pico-8 play session: hold → + tap 🅾

[t = 1 s] hold → ~1s, tap 🅾 ~2×
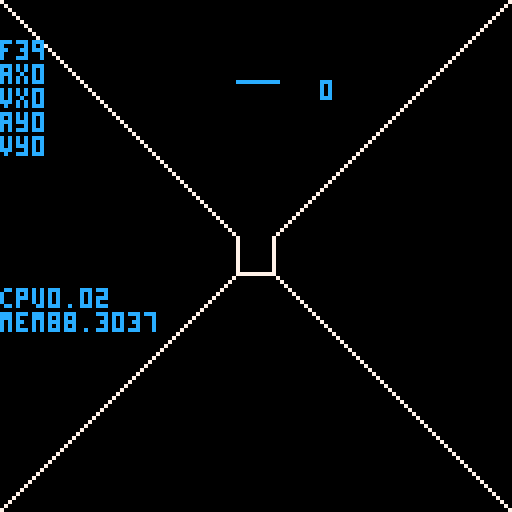
[t = 2 s] hold → ~2s, tap 🅾 ~4×
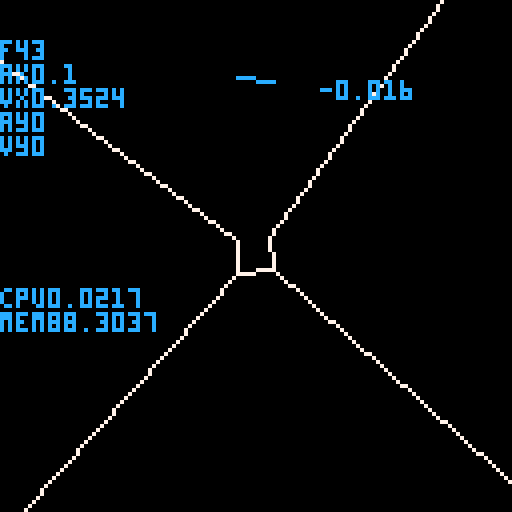
[t = 4 s] hold → ~4s, tap 🅾 ~7×
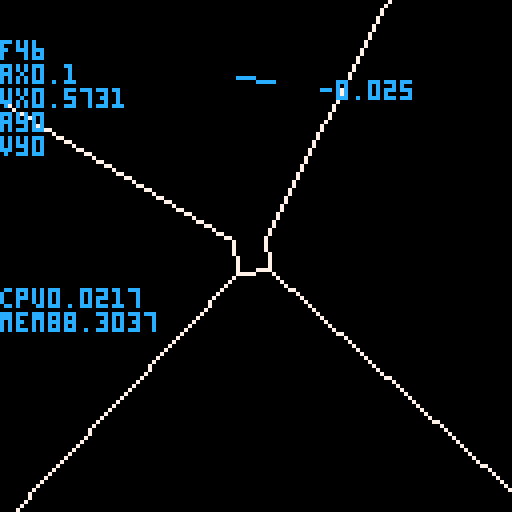
[t = 6 s] hold → ~6s, tap 🅾 ~10×
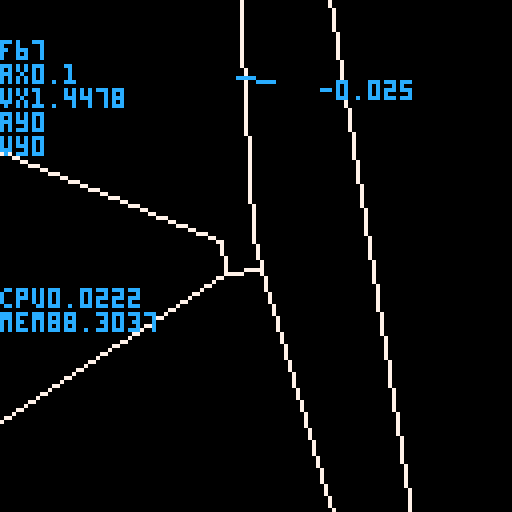
[t = 8 s] hold → ~8s, tap 🅾 ~14×
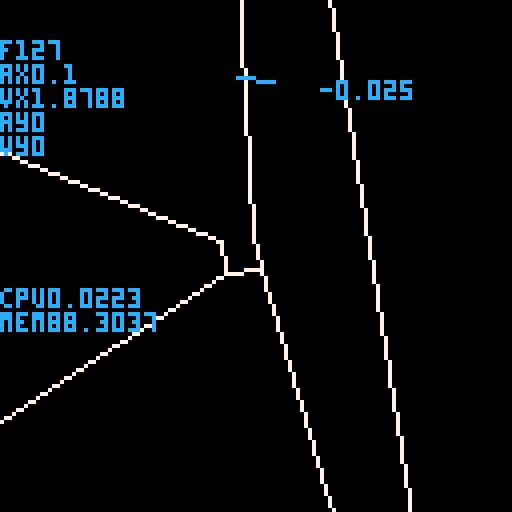

pico-8 cartridge
version 8
__lua__

-- entities

xwing = {}
settings = {
 yaxis = 1
}

-- math

scene_cam = {0, 0, -2.5, 64}

function reset_scene_cam()
 scene_cam[1] = 0
 scene_cam[2] = 0
end

function rotate_x(x, y, z, angle)
 local co, si = cos(angle), sin(angle)
 return {
  x,
  y*co - z*si,
  y*si + z*co
 }
end

function rotate_y(x, y, z, angle)
 local co, si = cos(angle), sin(angle)
 return {
  z*si + x*co,
  y,
  z*co - x*si
 }
end

function rotate_z(x, y, z, angle)
 local co, si = cos(angle), sin(angle)
 return {
  x*co - y*si,
  x*si + y*co,
  z
 }
end

function rotatev_x(v, angle)
 return rotate_x(v[1], v[2], v[3], angle)
end

function rotatev_y(v, angle)
 return rotate_y(v[1], v[2], v[3], angle)
end

function rotatev_z(v, angle)
 return rotate_z(v[1], v[2], v[3], angle)
end

function addv(v1, v2)
 return {v1[1]+v2[1], v1[2]+v2[2], v1[3]+v2[3]}
end

function subv(v1, v2)
 return {v1[1]-v2[1], v1[2]-v2[2], v1[3]-v2[3]}
end

function scalev(v, vs)
 return {v[1]*vs[1], v[2]*vs[2], v[3]*vs[3]}
end

function normv(v)
 local s = 1/sqrt(sqr(v[1])+sqr(v[2])+sqr(v[3]))
 return {v[1]*s, v[2]*s, v[3]*s}
end

function projectv(v)
 return project(v[1], v[2], v[3])
end

function distv(v1, v2)
 return sqrt(sqr(v1[1]-v2[1])+sqr(v1[2]-v2[2])+sqr(v1[3]-v2[3]))
end

function project(x, y, z)
 local mult = scene_cam[4]
 local d = z - scene_cam[3]
 local px = 64 + (x - scene_cam[1]) * mult / d
 local py = 64 - (y - scene_cam[2]) * mult / d
 return {x=px, y=py}
end

function sqr(x)
 return x*x
end

function rndsign(x)
 if rnd(10) < 5 then
  return x
 else
  return -x
 end
end

-- misc

function printc(str, y, col)
 print(str, 64-#str*2, y, col)
end

-- trench

trench = {
 scale = {10, 10, 150},
 outline = {
  col = 7,
  vertices = {
   {-1,  1, 1},
   { 1,  1, 1},
   { 1, -1, 1},
   {-1, -1, 1},
   {-1,  1, 0},
   { 1,  1, 0},
   { 1, -1, 0},
   {-1, -1, 0},
  },
  points = {},
  lines = {
   -- back u
   {1, 4},
   {2, 3},
   {3, 4},
   -- depth
   {1, 5},
   {2, 6},
   {3, 7},
   {4, 8},
   -- front u
   {5, 8},
   {6, 7},
   {7, 8},
  }
 },
 sections = {

 }
}

function init_trench()
 local n  = 10
 local z  = trench.scale[3]
 local dz = z / n
 for i=1,n do
  local section = {
   z = z,
   left = 0,
   right = 0,
   floor = 0
  }
  add(trench.sections, section)
  z -= dz
 end
end

function update_trench()

end

function draw_trench()
 draw_trench_outline()
 draw_trench_sections()
end

function draw_trench_outline()
 for idx, vert in pairs(trench.outline.vertices) do
  trench.outline.points[idx] = projectv(rotatev_z(scalev(vert, trench.scale), xwing.roll))
 end
 for pts in all(trench.outline.lines) do
  local p1 = trench.outline.points[pts[1]]
  local p2 = trench.outline.points[pts[2]]
  line(p1.x, p1.y, p2.x, p2.y, trench.outline.col)
 end
end

function draw_trench_sections()
 for section in all(sections) do

 end
end

-- xwing

function init_xwing()
 xwing = {
  cannon = 0,
  cannon_hot = 0,
  torpedoes = 3,
  shake_x = 0,
  shake_y = 0,
  vel_x = 0,
  vel_y = 0,
  acc_x = 0,
  acc_y = 0,
  roll = 0,
  lasers_level = 1,
  shields_level = 1,
  score = 0,
  level = 0,
  damage_index = 0,
  damages = {},
  destroyed = false,
  crosshair_lock = false,
  flash = false
 }
end

function update_xwing()
 if xwing.destroyed then
  scene_cam[1] = 10*cos(frame * 0.001)
  scene_cam[2] = 10*sin(frame * 0.0015)
  xwing.roll = sin(frame * 0.0025)
  xwing.gameover_delay = max(xwing.gameover_delay - 1, 0)
 else
  -- motion
  xwing.vel_x = min(xwing.vel_x+xwing.acc_x, 2) * 0.95
  xwing.vel_y = min(xwing.vel_y+xwing.acc_y, 2) * 0.95
  scene_cam[1] += xwing.vel_x
  scene_cam[2] += xwing.vel_y
  local bound_x = trench.scale[1] * 0.9
  local bound_y = trench.scale[2] * 0.8
  if abs(scene_cam[1]) > bound_x then scene_cam[1] = bound_x*sgn(scene_cam[1]) end
  if abs(scene_cam[2]) > bound_y then scene_cam[2] = bound_y*sgn(scene_cam[2]) end
 end
end

function bank(angle)
 xwing.roll = mid(-0.025, xwing.roll + angle, 0.025)
end

function unbank(angle)
 if xwing.roll > angle then
  xwing.roll -= angle
 elseif xwing.roll < -angle then
  xwing.roll += angle
 else
  xwing.roll = 0
 end
end

function handle_input()
 if xwing.destroyed then
  -- gameover
  if xwing.gameover_delay == 0 and btnp(4) then
   start_intro()
   return false -- halt update
  end
 else
  local acc = 0.1

  if btn(0) then -- left
   xwing.acc_x = -acc
   xwing.shake_x = -2
   bank(0.004)
  elseif btn(1) then -- right
   xwing.acc_x = acc
   xwing.shake_x = 2
   bank(-0.004)
  else
   xwing.acc_x = 0
   xwing.shake_x = 0
   unbank(0.005)
  end

  if btn(2) then -- up
   xwing.acc_y = acc * settings.yaxis
   xwing.shake_y = 2 * settings.yaxis
  elseif btn(3) then -- down
   xwing.acc_y = -acc * settings.yaxis
   xwing.shake_y = -2 * settings.yaxis
  else
   xwing.acc_y = 0
   xwing.shake_y = 0
  end

  if btnp(4) then
   -- if xwing.lasers_level > 0.1 then
   --  fire_laser()
   --  sfx(0)
   -- end
  end

 end

 return true
end

-- debug

function draw_debug()
 local col = 12

 -- horizon
 local x1, y1 = cos(xwing.roll), sin(xwing.roll)
 local x2, y2 = cos(xwing.roll+0.5), sin(xwing.roll+0.5)
 line(64+5*x1, 20+5*y1, 64+5*x2, 20+5*y2, col)
 print(xwing.roll, 80, 20, col)

 print("f"..frame, 0, 10, col)
 print("ax"..xwing.acc_x, 0, 16, col)
 print("vx"..xwing.vel_x, 0, 22, col)
 print("ay"..xwing.acc_y, 0, 28, col)
 print("vy"..xwing.vel_y, 0, 34, col)
 print("cpu"..stat(1), 0, 72, col)
 print("mem"..stat(0), 0, 78, col)
end

-- main state: intro

function start_intro()
 reset_scene_cam()

 frame = 0

 init_intro()
 set_callbacks(update_intro, draw_intro)
end

deathstar = {}

function init_intro()
 local n, s = 3, 1.5
 deathstar.dots = {}
 deathstar.equator = {}
 deathstar.dish = {}

 -- dots
 for y=-n,n do
  for x=-n,n do
   for z=-n,n do
    local r = sqrt(x*x + y*y + z*z) / s
    if r != 0 then
     if y != 0 then
      add(deathstar.dots, {x / r, y / r, z / r})
     end
    end
   end
  end
 end

 -- equator
 local radius,phase = 1.5,-0.2
 for a=0,0.9,0.01 do
  add(deathstar.equator, {cos(a+phase)*radius, 0, sin(a+phase)*radius})
 end

 -- dish
 local outr, inr = 0.4, 0.3
 local outz, inz = 1.5, 1.35
 for a=0,0.9,0.1 do
  local x = cos(a)
  local y = sin(a)
  add(deathstar.dish, {x*outr, y*outr, outz})
  add(deathstar.dish, {x*inr,  y*inr,  inz})
 end

end

function update_intro()
 if btnp(4) or btnp(5) then
  sfx(10)
  --sfx(33) -- music?
  start_game()
 end
end

function draw_intro()
 cls()

 rotate = function(vert, angle)
  return rotatev_y(rotatev_x(vert, 0.01), angle)
 end

 local angle = -frame * 0.003
 for vert in all(deathstar.dots) do
  local p = projectv(rotate(vert, angle))
  pset(p.x, p.y, 7)
 end

 local equator_points = {}
 for idx, vert in pairs(deathstar.equator) do
  local p = projectv(rotate(vert, angle))
  add(equator_points, p)
  pset(p.x, p.y, 7)
 end

 for idx=1,#equator_points-1 do
  local p1 = equator_points[idx]
  local p2 = equator_points[idx+1]
  line(p1.x, p1.y, p2.x, p2.y, 7)
 end

 for idx=1,#deathstar.dish,2 do
  local p1 = projectv(rotate(deathstar.dish[idx], angle))
  local p2 = projectv(rotate(deathstar.dish[idx+1], angle))
  line(p1.x, p1.y, p2.x, p2.y, 7)
 end

 --printc("* trench run simulator *", 3, )
 printc("* press fire *", 120, 12 + (frame / 7) % 2)
end

-- main state: game

function start_game()
 init_trench()
 init_xwing()

 set_callbacks(update_game, draw_game)
end

function update_game()
 if handle_input() then
  update_xwing()
  update_trench()
 end
end

function draw_game()

 if xwing.flash then
  cls(7)
  xwing.flash = false
 else
  cls()
 end

 draw_trench()

 if xwing.destroyed then
  -- gameover screen
  printc("game over", 38, 12+(flr(frame / 4) % 2))

  if xwing.gameover_delay == 0 then
   printc("press fire to continue", 100, frame / 2)
  end
 else

 end

 draw_debug()
end

function with_frame_counter(update_fun)
 return function()
  frame += 1
  update_fun()
 end
end

function set_callbacks(update_fun, draw_fun)
 _update = with_frame_counter(update_fun)
 _draw   = draw_fun
end

-- main

cartdata("xavier_trench_run_1")

if dget(0) != 0 then
 settings.yaxis = dget(0)
end

menuitem(1, "invert y-axis", function()
 settings.yaxis = -settings.yaxis
 dset(0, settings.yaxis)
end)

start_intro()
__gfx__
00000000000000000000000000000000000000770000000000000000000000000000000000000000000000000000000000000000000000000000000000000000
00000000088000000000000000560000000057770000000000000000000000000000000000000000000000000000000000000000000000000000000000000000
00700700080800000000000005600000000677770000000000000000000000000000000000000000000000000000000000000000000000000000000000000000
00077000820080000000000076767000006677770000000000000000000000000000000000000000000000000000000000000000000000000000000000000000
00077000800008000000007765600000006677760000000000000000000000000000000000000000000000000000000000000000000000000000000000000000
00700700088000800000077600560000066677680000000000000000000000000000000000000000000000000000000000000000000000000000000000000000
00000000000880080000768800000000556678880000000000000000000000000000000000000000000000000000000000000000000000000000000000000000
00000000000008880007685500000000566688550000000000000000000000000000000000000000000000000000000000000000000000000000000000000000
0d000000000000000000000000000000000000000000000000000000000000000000000000000000000000000000000000000000000000000000000000000000
dcd000000aa000000000000000540000000000000000000000000000000000000000000000000000000000000000000000000000000000000000000000000000
0d0000000a0a00000000000005400000000000000000000000000000000000000000000000000000000000000000000000000000000000000000000000000000
00000000a900a0000000000076799000000000000000000000000000000000000000000000000000000000000000000000000000000000000000000000000000
00000000a0000a000000000065400000000000000000000000000000000000000000000000000000000000000000000000000000000000000000000000000000
000000000aa000a00000000000540000000000000000000000000000000000000000000000000000000000000000000000000000000000000000000000000000
00000000000aa00a0000000000000000000000000000000000000000000000000000000000000000000000000000000000000000000000000000000000000000
0000000000000aaa0000000000000000000000000000000000000000000000000000000000000000000000000000000000000000000000000000000000000000
00000000000000000000000000000000000000000000000000000000000000000000000000000000000000000000000000000000000000000000000000000000
00000000000000000000000000000000000000000000000000000000000000000000000000000000000000000000000000000000000000000000000000000000
00000000000000000000000000000000000000000000000000000000000000000000000000000000000000000000000000000000000000000000000000000000
00000000000000000000000000000000000000000000000000000000000000000000000000000000000000000000000000000000000000000000000000000000
00000000000000000000000000000000000000000000000000000000000000000000000000000000000000000000000000000000000000000000000000000000
00000000000000000000000000000000000000000000000000000000000000000000000000000000000000000000000000000000000000000000000000000000
00000000000000000000000000000000000000000000000000000000000000000000000000000000000000000000000000000000000000000000000000000000
00000000000000000000000000000000000000000000000000000000000000000000000000000000000000000000000000000000000000000000000000000000
00000000000000000000000000000000000000000000000000000000000000000000000000000000000000000000000000000000000000000000000000000000
00000000000000000000000000000000000000000000000000000000000000000000000000000000000000000000000000000000000000000000000000000000
00000000000000000000000000000000000000000000000000000000000000000000000000000000000000000000000000000000000000000000000000000000
00000000000000000000000000000000000000000000000000000000000000000000000000000000000000000000000000000000000000000000000000000000
00000000000000000000000000000000000000000000000000000000000000000000000000000000000000000000000000000000000000000000000000000000
00000000000000000000000000000000000000000000000000000000000000000000000000000000000000000000000000000000000000000000000000000000
00000000000000000000000000000000000000000000000000000000000000000000000000000000000000000000000000000000000000000000000000000000
00000000000000000000000000000000000000000000000000000000000000000000000000000000000000000000000000000000000000000000000000000000
00000000000000000000000000000000000000000000000000000000000000000000000000000000000000000000000000000000000000000000000000000000
00000000000000000000000000000000000000000000000000000000000000000000000000000000000000000000000000000000000000000000000000000000
00000000000000000000000000000000000000000000000000000000000000000000000000000000000000000000000000000000000000000000000000000000
00000000000000000000000000000000000000000000000000000000000000000000000000000000000000000000000000000000000000000000000000000000
00000000000000000000000000000000000000000000000000000000000000000000000000000000000000000000000000000000000000000000000000000000
00000000000000000000000000000000000000000000000000000000000000000000000000000000000000000000000000000000000000000000000000000000
00000000000000000000000000000000000000000000000000000000000000000000000000000000000000000000000000000000000000000000000000000000
00000000000000000000000000000000000000000000000000000000000000000000000000000000000000000000000000000000000000000000000000000000
00000000000000000000000000000000000000000000000000000000000000000000000000000000000000000000000000000000000000000000000000000000
00000000000000000000000000000000000000000000000000000000000000000000000000000000000000000000000000000000000000000000000000000000
00000000000000000000000000000000000000000000000000000000000000000000000000000000000000000000000000000000000000000000000000000000
00000000000000000000000000000000000000000000000000000000000000000000000000000000000000000000000000000000000000000000000000000000
00000000000000000000000000000000000000000000000000000000000000000000000000000000000000000000000000000000000000000000000000000000
00000000000000000000000000000000000000000000000000000000000000000000000000000000000000000000000000000000000000000000000000000000
00000000000000000000000000000000000000000000000000000000000000000000000000000000000000000000000000000000000000000000000000000000
00000000000000000000000000000000000000000000000000000000000000000000000000000000000000000000000000000000000000000000000000000000
00000000000000000000000000000000000000000000000000000000000000000000000000000000000000000000000000000000000000000000000000000000
00000000000000000000000000000000000000000000000000000000000000000000000000000000000000000000000000000000000000000000000000000000
00000000000000000000000000000000000000000000000000000000000000000000000000000000000000000000000000000000000000000000000000000000
00000000000000000000000000000000000000000000000000000000000000000000000000000000000000000000000000000000000000000000000000000000
00000000000000000000000000000000000000000000000000000000000000000000000000000000000000000000000000000000000000000000000000000000
00000000000000000000000000000000000000000000000000000000000000000000000000000000000000000000000000000000000000000000000000000000
00000000000000000000000000000000000000000000000000000000000000000000000000000000000000000000000000000000000000000000000000000000
00000000000000000000000000000000000000000000000000000000000000000000000000000000000000000000000000000000000000000000000000000000
00000000000000000000000000000000000000000000000000000000000000000000000000000000000000000000000000000000000000000000000000000000
00000000000000000000000000000000000000000000000000000000000000000000000000000000000000000000000000000000000000000000000000000000
00000000000000000000000000000000000000000000000000000000000000000000000000000000000000000000000000000000000000000000000000000000
00000000000000000000000000000000000000000000000000000000000000000000000000000000000000000000000000000000000000000000000000000000
00000000000000000000000000000000000000000000000000000000000000000000000000000000000000000000000000000000000000000000000000000000
00000000000000000000000000000000000000000000000000000000000000000000000000000000000000000000000000000000000000000000000000000000
00000000000000000000000000000000000000000000000000000000000000000000000000000000000000000000000000000000000000000000000000000000
00000000000000000000000000000000000000000000000000000000000000000000000000000000000000000000000000000000000000000000000000000000
00000000000000000000000000000000000000000000000000000000000000000000000000000000000000000000000000000000000000000000000000000000
00000000000000000000000000000000000000000000000000000000000000000000000000000000000000000000000000000000000000000000000000000000
00000000000000000000000000000000000000000000000000000000000000000000000000000000000000000000000000000000000000000000000000000000
00000000000000000000000000000000000000000000000000000000000000000000000000000000000000000000000000000000000000000000000000000000
00000000000000000000000000000000000000000000000000000000000000000000000000000000000000000000000000000000000000000000000000000000
00000000000000000000000000000000000000000000000000000000000000000000000000000000000000000000000000000000000000000000000000000000
00000000000000000000000000000000000000000000000000000000000000000000000000000000000000000000000000000000000000000000000000000000
00000000000000000000000000000000000000000000000000000000000000000000000000000000000000000000000000000000000000000000000000000000
00000000000000000000000000000000000000000000000000000000000000000000000000000000000000000000000000000000000000000000000000000000
00000000000000000000000000000000000000000000000000000000000000000000000000000000000000000000000000000000000000000000000000000000
00000000000000000000000000000000000000000000000000000000000000000000000000000000000000000000000000000000000000000000000000000000
00000000000000000000000000000000000000000000000000000000000000000000000000000000000000000000000000000000000000000000000000000000
00000000000000000000000000000000000000000000000000000000000000000000000000000000000000000000000000000000000000000000000000000000
00000000000000000000000000000000000000000000000000000000000000000000000000000000000000000000000000000000000000000000000000000000
00000000000000000000000000000000000000000000000000000000000000000000000000000000000000000000000000000000000000000000000000000000
00000000000000000000000000000000000000000000000000000000000000000000000000000000000000000000000000000000000000000000000000000000
00000000000000000000000000000000000000000000000000000000000000000000000000000000000000000000000000000000000000000000000000000000
00000000000000000000000000000000000000000000000000000000000000000000000000000000000000000000000000000000000000000000000000000000
00000000000000000000000000000000000000000000000000000000000000000000000000000000000000000000000000000000000000000000000000000000
00000000000000000000000000000000000000000000000000000000000000000000000000000000000000000000000000000000000000000000000000000000
00000000000000000000000000000000000000000000000000000000000000000000000000000000000000000000000000000000000000000000000000000000
00000000000000000000000000000000000000000000000000000000000000000000000000000000000000000000000000000000000000000000000000000000
00000000000000000000000000000000000000000000000000000000000000000000000000000000000000000000000000000000000000000000000000000000
00000000000000000000000000000000000000000000000000000000000000000000000000000000000000000000000000000000000000000000000000000000
00000000000000000000000000000000000000000000000000000000000000000000000000000000000000000000000000000000000000000000000000000000
00000000000000000000000000000000000000000000000000000000000000000000000000000000000000000000000000000000000000000000000000000000
00000000000000000000000000000000000000000000000000000000000000000000000000000000000000000000000000000000000000000000000000000000
00000000000000000000000000000000000000000000000000000000000000000000000000000000000000000000000000000000000000000000000000000000
00000000000000000000000000000000000000000000000000000000000000000000000000000000000000000000000000000000000000000000000000000000
00000000000000000000000000000000000000000000000000000000000000000000000000000000000000000000000000000000000000000000000000000000
00000000000000000000000000000000000000000000000000000000000000000000000000000000000000000000000000000000000000000000000000000000
00000000000000000000000000000000000000000000000000000000000000000000000000000000000000000000000000000000000000000000000000000000
00000000000000000000000000000000000000000000000000000000000000000000000000000000000000000000000000000000000000000000000000000000
00000000000000000000000000000000000000000000000000000000000000000000000000000000000000000000000000000000000000000000000000000000
00000000000000000000000000000000000000000000000000000000000000000000000000000000000000000000000000000000000000000000000000000000
00000000000000000000000000000000000000000000000000000000000000000000000000000000000000000000000000000000000000000000000000000000
00000000000000000000000000000000000000000000000000000000000000000000000000000000000000000000000000000000000000000000000000000000
00000000000000000000000000000000000000000000000000000000000000000000000000000000000000000000000000000000000000000000000000000000
00000000000000000000000000000000000000000000000000000000000000000000000000000000000000000000000000000000000000000000000000000000
00000000000000000000000000000000000000000000000000000000000000000000000000000000000000000000000000000000000000000000000000000000
00000000000000000000000000000000000000000000000000000000000000000000000000000000000000000000000000000000000000000000000000000000
00000000000000000000000000000000000000000000000000000000000000000000000000000000000000000000000000000000000000000000000000000000
00000000000000000000000000000000000000000000000000000000000000000000000000000000000000000000000000000000000000000000000000000000
00000000000000000000000000000000000000000000000000000000000000000000000000000000000000000000000000000000000000000000000000000000
00000000000000000000000000000000000000000000000000000000000000000000000000000000000000000000000000000000000000000000000000000000
00000000000000000000000000000000000000000000000000000000000000000000000000000000000000000000000000000000000000000000000000000000
00000000000000000000000000000000000000000000000000000000000000000000000000000000000000000000000000000000000000000000000000000000
00000000000000000000000000000000000000000000000000000000000000000000000000000000000000000000000000000000000000000000000000000000
00000000000000000000000000000000000000000000000000000000000000000000000000000000000000000000000000000000000000000000000000000000
00000000000000000000000000000000000000000000000000000000000000000000000000000000000000000000000000000000000000000000000000000000
00000000000000000000000000000000000000000000000000000000000000000000000000000000000000000000000000000000000000000000000000000000
00000000000000000000000000000000000000000000000000000000000000000000000000000000000000000000000000000000000000000000000000000000
00000000000000000000000000000000000000000000000000000000000000000000000000000000000000000000000000000000000000000000000000000000
00000000000000000000000000000000000000000000000000000000000000000000000000000000000000000000000000000000000000000000000000000000
00000000000000000000000000000000000000000000000000000000000000000000000000000000000000000000000000000000000000000000000000000000
00000000000000000000000000000000000000000000000000000000000000000000000000000000000000000000000000000000000000000000000000000000
00000000000000000000000000000000000000000000000000000000000000000000000000000000000000000000000000000000000000000000000000000000
00000000000000000000000000000000000000000000000000000000000000000000000000000000000000000000000000000000000000000000000000000000
00000000000000000000000000000000000000000000000000000000000000000000000000000000000000000000000000000000000000000000000000000000
00000000000000000000000000000000000000000000000000000000000000000000000000000000000000000000000000000000000000000000000000000000
00000000000000000000000000000000000000000000000000000000000000000000000000000000000000000000000000000000000000000000000000000000
00000000000000000000000000000000000000000000000000000000000000000000000000000000000000000000000000000000000000000000000000000000
00000000000000000000000000000000000000000000000000000000000000000000000000000000000000000000000000000000000000000000000000000000
00000000000000000000000000000000000000000000000000000000000000000000000000000000000000000000000000000000000000000000000000000000
__gff__
0000000000000000000000000000000000000000000000000000000000000000000000000000000000000000000000000000000000000000000000000000000000000000000000000000000000000000000000000000000000000000000000000000000000000000000000000000000000000000000000000000000000000000
0000000000000000000000000000000000000000000000000000000000000000000000000000000000000000000000000000000000000000000000000000000000000000000000000000000000000000000000000000000000000000000000000000000000000000000000000000000000000000000000000000000000000000
__map__
0000000000000000000000000000000000000000000000000000000000000000000000000000000000000000000000000000000000000000000000000000000000000000000000000000000000000000000000000000000000000000000000000000000000000000000000000000000000000000000000000000000000000000
0000000000000000000000000000000000000000000000000000000000000000000000000000000000000000000000000000000000000000000000000000000000000000000000000000000000000000000000000000000000000000000000000000000000000000000000000000000000000000000000000000000000000000
0000000000000000000000000000000000000000000000000000000000000000000000000000000000000000000000000000000000000000000000000000000000000000000000000000000000000000000000000000000000000000000000000000000000000000000000000000000000000000000000000000000000000000
0000000000000000000000000000000000000000000000000000000000000000000000000000000000000000000000000000000000000000000000000000000000000000000000000000000000000000000000000000000000000000000000000000000000000000000000000000000000000000000000000000000000000000
0000000000000000000000000000000000000000000000000000000000000000000000000000000000000000000000000000000000000000000000000000000000000000000000000000000000000000000000000000000000000000000000000000000000000000000000000000000000000000000000000000000000000000
0000000000000000000000000000000000000000000000000000000000000000000000000000000000000000000000000000000000000000000000000000000000000000000000000000000000000000000000000000000000000000000000000000000000000000000000000000000000000000000000000000000000000000
0000000000000000000000000000000000000000000000000000000000000000000000000000000000000000000000000000000000000000000000000000000000000000000000000000000000000000000000000000000000000000000000000000000000000000000000000000000000000000000000000000000000000000
0000000000000000000000000000000000000000000000000000000000000000000000000000000000000000000000000000000000000000000000000000000000000000000000000000000000000000000000000000000000000000000000000000000000000000000000000000000000000000000000000000000000000000
0000000000000000000000000000000000000000000000000000000000000000000000000000000000000000000000000000000000000000000000000000000000000000000000000000000000000000000000000000000000000000000000000000000000000000000000000000000000000000000000000000000000000000
0000000000000000000000000000000000000000000000000000000000000000000000000000000000000000000000000000000000000000000000000000000000000000000000000000000000000000000000000000000000000000000000000000000000000000000000000000000000000000000000000000000000000000
0000000000000000000000000000000000000000000000000000000000000000000000000000000000000000000000000000000000000000000000000000000000000000000000000000000000000000000000000000000000000000000000000000000000000000000000000000000000000000000000000000000000000000
0000000000000000000000000000000000000000000000000000000000000000000000000000000000000000000000000000000000000000000000000000000000000000000000000000000000000000000000000000000000000000000000000000000000000000000000000000000000000000000000000000000000000000
0000000000000000000000000000000000000000000000000000000000000000000000000000000000000000000000000000000000000000000000000000000000000000000000000000000000000000000000000000000000000000000000000000000000000000000000000000000000000000000000000000000000000000
0000000000000000000000000000000000000000000000000000000000000000000000000000000000000000000000000000000000000000000000000000000000000000000000000000000000000000000000000000000000000000000000000000000000000000000000000000000000000000000000000000000000000000
0000000000000000000000000000000000000000000000000000000000000000000000000000000000000000000000000000000000000000000000000000000000000000000000000000000000000000000000000000000000000000000000000000000000000000000000000000000000000000000000000000000000000000
0000000000000000000000000000000000000000000000000000000000000000000000000000000000000000000000000000000000000000000000000000000000000000000000000000000000000000000000000000000000000000000000000000000000000000000000000000000000000000000000000000000000000000
0000000000000000000000000000000000000000000000000000000000000000000000000000000000000000000000000000000000000000000000000000000000000000000000000000000000000000000000000000000000000000000000000000000000000000000000000000000000000000000000000000000000000000
0000000000000000000000000000000000000000000000000000000000000000000000000000000000000000000000000000000000000000000000000000000000000000000000000000000000000000000000000000000000000000000000000000000000000000000000000000000000000000000000000000000000000000
0000000000000000000000000000000000000000000000000000000000000000000000000000000000000000000000000000000000000000000000000000000000000000000000000000000000000000000000000000000000000000000000000000000000000000000000000000000000000000000000000000000000000000
0000000000000000000000000000000000000000000000000000000000000000000000000000000000000000000000000000000000000000000000000000000000000000000000000000000000000000000000000000000000000000000000000000000000000000000000000000000000000000000000000000000000000000
0000000000000000000000000000000000000000000000000000000000000000000000000000000000000000000000000000000000000000000000000000000000000000000000000000000000000000000000000000000000000000000000000000000000000000000000000000000000000000000000000000000000000000
0000000000000000000000000000000000000000000000000000000000000000000000000000000000000000000000000000000000000000000000000000000000000000000000000000000000000000000000000000000000000000000000000000000000000000000000000000000000000000000000000000000000000000
0000000000000000000000000000000000000000000000000000000000000000000000000000000000000000000000000000000000000000000000000000000000000000000000000000000000000000000000000000000000000000000000000000000000000000000000000000000000000000000000000000000000000000
0000000000000000000000000000000000000000000000000000000000000000000000000000000000000000000000000000000000000000000000000000000000000000000000000000000000000000000000000000000000000000000000000000000000000000000000000000000000000000000000000000000000000000
0000000000000000000000000000000000000000000000000000000000000000000000000000000000000000000000000000000000000000000000000000000000000000000000000000000000000000000000000000000000000000000000000000000000000000000000000000000000000000000000000000000000000000
0000000000000000000000000000000000000000000000000000000000000000000000000000000000000000000000000000000000000000000000000000000000000000000000000000000000000000000000000000000000000000000000000000000000000000000000000000000000000000000000000000000000000000
0000000000000000000000000000000000000000000000000000000000000000000000000000000000000000000000000000000000000000000000000000000000000000000000000000000000000000000000000000000000000000000000000000000000000000000000000000000000000000000000000000000000000000
0000000000000000000000000000000000000000000000000000000000000000000000000000000000000000000000000000000000000000000000000000000000000000000000000000000000000000000000000000000000000000000000000000000000000000000000000000000000000000000000000000000000000000
0000000000000000000000000000000000000000000000000000000000000000000000000000000000000000000000000000000000000000000000000000000000000000000000000000000000000000000000000000000000000000000000000000000000000000000000000000000000000000000000000000000000000000
0000000000000000000000000000000000000000000000000000000000000000000000000000000000000000000000000000000000000000000000000000000000000000000000000000000000000000000000000000000000000000000000000000000000000000000000000000000000000000000000000000000000000000
0000000000000000000000000000000000000000000000000000000000000000000000000000000000000000000000000000000000000000000000000000000000000000000000000000000000000000000000000000000000000000000000000000000000000000000000000000000000000000000000000000000000000000
0000000000000000000000000000000000000000000000000000000000000000000000000000000000000000000000000000000000000000000000000000000000000000000000000000000000000000000000000000000000000000000000000000000000000000000000000000000000000000000000000000000000000000
